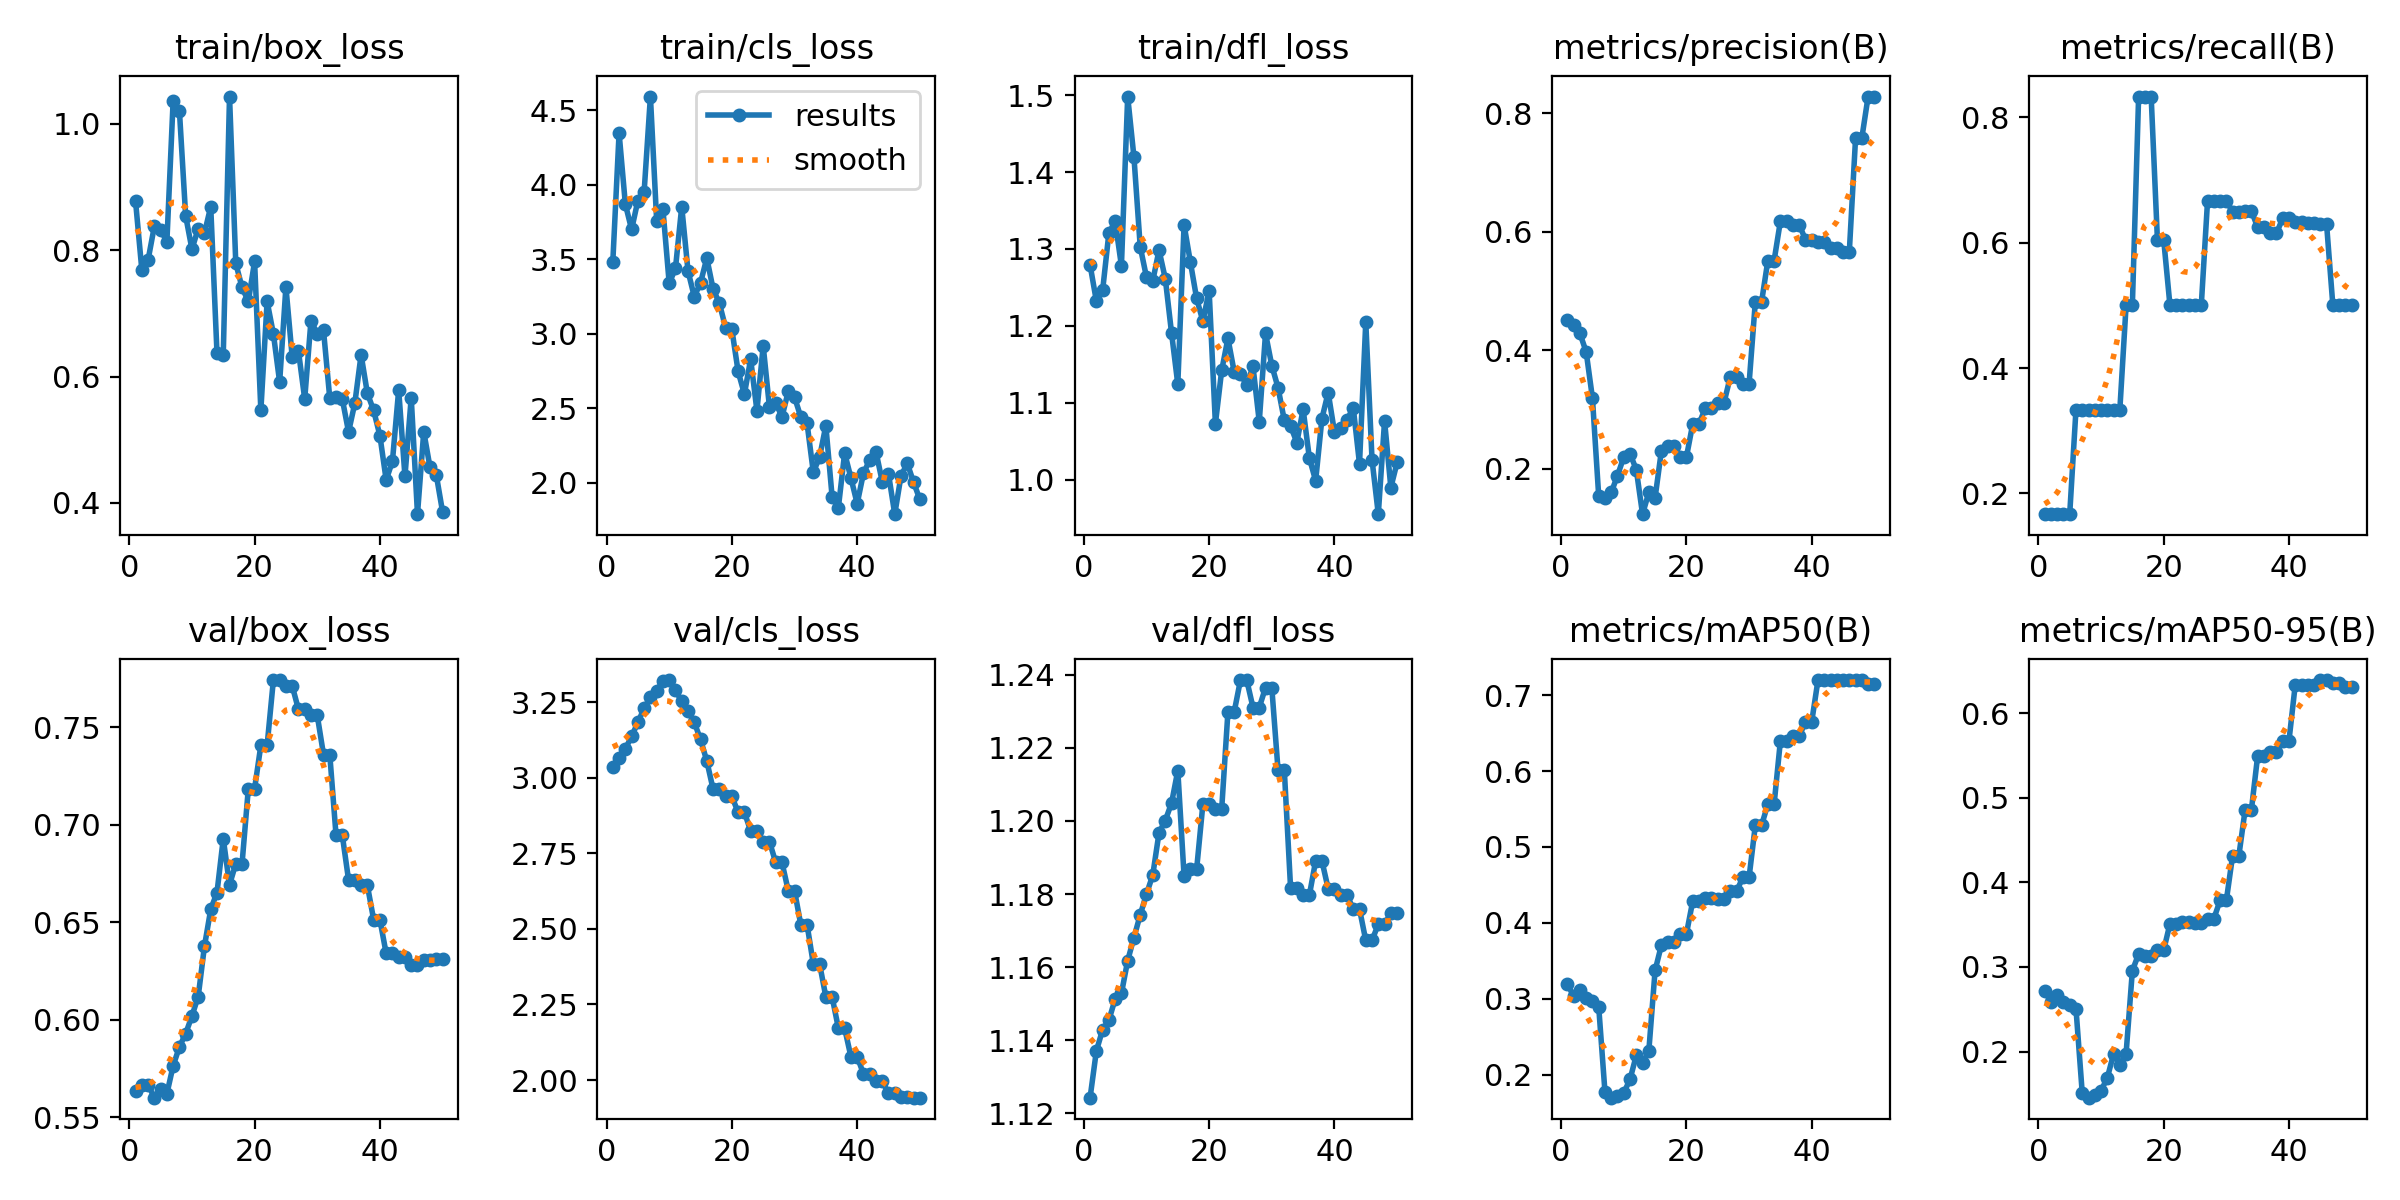

Values plotted in this chart, from the file beside it:
epoch, time, train/box_loss, train/cls_loss, train/dfl_loss, metrics/precision(B), metrics/recall(B), metrics/mAP50(B), metrics/mAP50-95(B), val/box_loss, val/cls_loss, val/dfl_loss, lr/pg0, lr/pg1, lr/pg2, lr/pg3, lr/pg4, lr/pg5, lr/pg6, lr/pg7
1, 6.854, 0.8774, 3.483, 1.279, 0.4508, 0.1667, 0.3194, 0.2717, 0.5636, 3.034, 1.124, 0, 0, 0, 0, 0, 0, 0, 0
2, 8.688, 0.769, 4.346, 1.232, 0.4426, 0.1667, 0.3034, 0.2588, 0.5666, 3.066, 1.137, 4.90198e-05, 1.63399e-05, 4.90198e-05, 1.63399e-05, 4.90198e-05, 1.63399e-05, 4.90198e-05, 1.63399e-05
3, 10.28, 0.7843, 3.868, 1.246, 0.4288, 0.1667, 0.3115, 0.2666, 0.5666, 3.096, 1.143, 9.60592e-05, 3.20197e-05, 9.60592e-05, 3.20197e-05, 9.60592e-05, 3.20197e-05, 9.60592e-05, 3.20197e-05
4, 11.83, 0.8376, 3.698, 1.321, 0.3976, 0.1667, 0.3006, 0.2581, 0.56, 3.136, 1.145, 0.0001411, 4.70394e-05, 0.0001411, 4.70394e-05, 0.0001411, 4.70394e-05, 0.0001411, 4.70394e-05
5, 13.29, 0.8323, 3.893, 1.336, 0.3197, 0.1667, 0.2964, 0.2554, 0.5645, 3.183, 1.151, 0.0001842, 6.13989e-05, 0.0001842, 6.13989e-05, 0.0001842, 6.13989e-05, 0.0001842, 6.13989e-05
6, 14.91, 0.8131, 3.953, 1.278, 0.1542, 0.3333, 0.2895, 0.2508, 0.562, 3.23, 1.153, 0.0002253, 7.50984e-05, 0.0002253, 7.50984e-05, 0.0002253, 7.50984e-05, 0.0002253, 7.50984e-05
7, 16.49, 1.036, 4.591, 1.498, 0.1502, 0.3333, 0.1772, 0.1511, 0.5763, 3.265, 1.162, 0.0002644, 8.81376e-05, 0.0002644, 8.81376e-05, 0.0002644, 8.81376e-05, 0.0002644, 8.81376e-05
8, 18.29, 1.021, 3.757, 1.419, 0.1601, 0.3333, 0.1695, 0.1456, 0.586, 3.287, 1.168, 0.0003015, 0.0001005, 0.0003015, 0.0001005, 0.0003015, 0.0001005, 0.0003015, 0.0001005
9, 21.35, 0.8541, 3.834, 1.303, 0.1886, 0.3333, 0.1719, 0.149, 0.5928, 3.32, 1.174, 0.0003367, 0.0001122, 0.0003367, 0.0001122, 0.0003367, 0.0001122, 0.0003367, 0.0001122
10, 24.23, 0.8015, 3.336, 1.263, 0.2198, 0.3333, 0.1758, 0.1539, 0.6019, 3.323, 1.18, 0.0003699, 0.0001233, 0.0003699, 0.0001233, 0.0003699, 0.0001233, 0.0003699, 0.0001233
11, 26.91, 0.8339, 3.438, 1.258, 0.2256, 0.3333, 0.1937, 0.1689, 0.6118, 3.288, 1.185, 0.0004011, 0.0001337, 0.0004011, 0.0001337, 0.0004011, 0.0001337, 0.0004011, 0.0001337
12, 29.8, 0.8271, 3.852, 1.298, 0.1987, 0.3333, 0.2253, 0.1973, 0.6377, 3.253, 1.197, 0.0004303, 0.0001434, 0.0004303, 0.0001434, 0.0004303, 0.0001434, 0.0004303, 0.0001434
13, 32.63, 0.8685, 3.42, 1.261, 0.1235, 0.3334, 0.2148, 0.1847, 0.6565, 3.22, 1.2, 0.0004575, 0.0001525, 0.0004575, 0.0001525, 0.0004575, 0.0001525, 0.0004575, 0.0001525
14, 36.01, 0.637, 3.248, 1.191, 0.1603, 0.5, 0.2311, 0.1977, 0.6652, 3.183, 1.205, 0.0004828, 0.0001609, 0.0004828, 0.0001609, 0.0004828, 0.0001609, 0.0004828, 0.0001609
15, 40.36, 0.6342, 3.34, 1.124, 0.1512, 0.5, 0.3372, 0.2955, 0.6928, 3.126, 1.214, 0.0005061, 0.0001687, 0.0005061, 0.0001687, 0.0005061, 0.0001687, 0.0005061, 0.0001687
16, 44.79, 1.043, 3.507, 1.331, 0.2301, 0.8333, 0.3703, 0.3155, 0.6692, 3.055, 1.185, 0.0005274, 0.0001758, 0.0005274, 0.0001758, 0.0005274, 0.0001758, 0.0005274, 0.0001758
17, 49.04, 0.7789, 3.3, 1.283, 0.239, 0.8333, 0.3753, 0.3132, 0.68, 2.962, 1.187, 0.0005467, 0.0001822, 0.0005467, 0.0001822, 0.0005467, 0.0001822, 0.0005467, 0.0001822
18, 52.7, 0.7409, 3.204, 1.236, 0.239, 0.8333, 0.3753, 0.3132, 0.68, 2.962, 1.187, 0.000564, 0.000188, 0.000564, 0.000188, 0.000564, 0.000188, 0.000564, 0.000188
19, 57.82, 0.7188, 3.039, 1.206, 0.2198, 0.605, 0.3854, 0.3198, 0.7185, 2.938, 1.205, 0.0005794, 0.0001931, 0.0005794, 0.0001931, 0.0005794, 0.0001931, 0.0005794, 0.0001931
20, 61.42, 0.782, 3.027, 1.246, 0.2198, 0.605, 0.3854, 0.3198, 0.7185, 2.938, 1.205, 0.0005927, 0.0001976, 0.0005927, 0.0001976, 0.0005927, 0.0001976, 0.0005927, 0.0001976
21, 65.7, 0.5465, 2.745, 1.072, 0.2754, 0.5, 0.4283, 0.3511, 0.7407, 2.885, 1.203, 0.0006041, 0.0002014, 0.0006041, 0.0002014, 0.0006041, 0.0002014, 0.0006041, 0.0002014
22, 69.33, 0.7188, 2.593, 1.142, 0.2754, 0.5, 0.4283, 0.3511, 0.7407, 2.885, 1.203, 0.0006135, 0.0002045, 0.0006135, 0.0002045, 0.0006135, 0.0002045, 0.0006135, 0.0002045
23, 75.33, 0.6675, 2.828, 1.184, 0.3023, 0.5, 0.4333, 0.3534, 0.7742, 2.824, 1.23, 0.000621, 0.000207, 0.000621, 0.000207, 0.000621, 0.000207, 0.000621, 0.000207
24, 79.3, 0.5912, 2.482, 1.14, 0.3023, 0.5, 0.4333, 0.3534, 0.7742, 2.824, 1.23, 0.0006264, 0.0002088, 0.0006264, 0.0002088, 0.0006264, 0.0002088, 0.0006264, 0.0002088
25, 83.48, 0.7419, 2.918, 1.137, 0.3116, 0.5, 0.4319, 0.3515, 0.7712, 2.788, 1.239, 0.0006299, 0.00021, 0.0006299, 0.00021, 0.0006299, 0.00021, 0.0006299, 0.00021
26, 87.16, 0.631, 2.506, 1.123, 0.3116, 0.5, 0.4319, 0.3515, 0.7712, 2.788, 1.239, 0.0006314, 0.0002105, 0.0006314, 0.0002105, 0.0006314, 0.0002105, 0.0006314, 0.0002105
27, 90.99, 0.6402, 2.535, 1.147, 0.3552, 0.6667, 0.4414, 0.357, 0.7591, 2.72, 1.231, 0.0006309, 0.0002103, 0.0006309, 0.0002103, 0.0006309, 0.0002103, 0.0006309, 0.0002103
28, 93.82, 0.5645, 2.44, 1.075, 0.3552, 0.6667, 0.4414, 0.357, 0.7591, 2.72, 1.231, 0.0006284, 0.0002095, 0.0006284, 0.0002095, 0.0006284, 0.0002095, 0.0006284, 0.0002095
29, 96.77, 0.6884, 2.612, 1.19, 0.3434, 0.6667, 0.4598, 0.3786, 0.7561, 2.626, 1.236, 0.000624, 0.000208, 0.000624, 0.000208, 0.000624, 0.000208, 0.000624, 0.000208
30, 99.37, 0.6676, 2.573, 1.148, 0.3434, 0.6667, 0.4598, 0.3786, 0.7561, 2.626, 1.236, 0.0006175, 0.0002058, 0.0006175, 0.0002058, 0.0006175, 0.0002058, 0.0006175, 0.0002058
31, 104.9, 0.6731, 2.44, 1.119, 0.4821, 0.6496, 0.5286, 0.4316, 0.7359, 2.514, 1.214, 0.0006091, 0.000203, 0.0006091, 0.000203, 0.0006091, 0.000203, 0.0006091, 0.000203
32, 107.5, 0.5657, 2.398, 1.077, 0.4821, 0.6496, 0.5286, 0.4316, 0.7359, 2.514, 1.214, 0.0005987, 0.0001996, 0.0005987, 0.0001996, 0.0005987, 0.0001996, 0.0005987, 0.0001996
33, 110.9, 0.5673, 2.069, 1.07, 0.5517, 0.6508, 0.5565, 0.4858, 0.6946, 2.384, 1.182, 0.0005864, 0.0001955, 0.0005864, 0.0001955, 0.0005864, 0.0001955, 0.0005864, 0.0001955
34, 113.4, 0.5644, 2.17, 1.048, 0.5517, 0.6508, 0.5565, 0.4858, 0.6946, 2.384, 1.182, 0.000572, 0.0001907, 0.000572, 0.0001907, 0.000572, 0.0001907, 0.000572, 0.0001907
35, 116.7, 0.5123, 2.382, 1.091, 0.6182, 0.6246, 0.6399, 0.5496, 0.6716, 2.275, 1.18, 0.0005557, 0.0001852, 0.0005557, 0.0001852, 0.0005557, 0.0001852, 0.0005557, 0.0001852
36, 119.3, 0.5578, 1.904, 1.028, 0.6182, 0.6246, 0.6399, 0.5496, 0.6716, 2.275, 1.18, 0.0005374, 0.0001791, 0.0005374, 0.0001791, 0.0005374, 0.0001791, 0.0005374, 0.0001791
37, 123.1, 0.6345, 1.831, 0.9986, 0.6123, 0.615, 0.6458, 0.5545, 0.6689, 2.171, 1.189, 0.0005171, 0.0001724, 0.0005171, 0.0001724, 0.0005171, 0.0001724, 0.0005171, 0.0001724
38, 127, 0.5735, 2.198, 1.079, 0.6123, 0.615, 0.6458, 0.5545, 0.6689, 2.171, 1.189, 0.0004948, 0.0001649, 0.0004948, 0.0001649, 0.0004948, 0.0001649, 0.0004948, 0.0001649
39, 130.5, 0.5465, 2.031, 1.113, 0.587, 0.6392, 0.665, 0.5676, 0.6513, 2.077, 1.181, 0.0004705, 0.0001568, 0.0004705, 0.0001568, 0.0004705, 0.0001568, 0.0004705, 0.0001568
40, 133.9, 0.5065, 1.858, 1.062, 0.587, 0.6392, 0.665, 0.5676, 0.6513, 2.077, 1.181, 0.0004443, 0.0001481, 0.0004443, 0.0001481, 0.0004443, 0.0001481, 0.0004443, 0.0001481
41, 171.5, 0.4364, 2.062, 1.068, 0.5823, 0.6327, 0.72, 0.6337, 0.634, 2.021, 1.18, 0.0004161, 0.0001387, 0.0004161, 0.0001387, 0.0004161, 0.0001387, 0.0004161, 0.0001387
42, 174.2, 0.4659, 2.151, 1.077, 0.5823, 0.6327, 0.72, 0.6337, 0.634, 2.021, 1.18, 0.0003859, 0.0001286, 0.0003859, 0.0001286, 0.0003859, 0.0001286, 0.0003859, 0.0001286
43, 177, 0.5789, 2.207, 1.094, 0.5726, 0.6312, 0.72, 0.6336, 0.6323, 1.996, 1.176, 0.0003537, 0.0001179, 0.0003537, 0.0001179, 0.0003537, 0.0001179, 0.0003537, 0.0001179
44, 179.2, 0.442, 2.005, 1.02, 0.5726, 0.6312, 0.72, 0.6336, 0.6323, 1.996, 1.176, 0.0003196, 0.0001065, 0.0003196, 0.0001065, 0.0003196, 0.0001065, 0.0003196, 0.0001065
45, 181.9, 0.5666, 2.057, 1.205, 0.5665, 0.6294, 0.72, 0.6391, 0.628, 1.956, 1.167, 0.0002834, 9.44722e-05, 0.0002834, 9.44722e-05, 0.0002834, 9.44722e-05, 0.0002834, 9.44722e-05
46, 184.2, 0.3822, 1.787, 1.026, 0.5665, 0.6294, 0.72, 0.6391, 0.628, 1.956, 1.167, 0.0002453, 8.17663e-05, 0.0002453, 8.17663e-05, 0.0002453, 8.17663e-05, 0.0002453, 8.17663e-05
47, 186.9, 0.5128, 2.045, 0.955, 0.7587, 0.5, 0.72, 0.6354, 0.6304, 1.944, 1.172, 0.0002052, 6.84003e-05, 0.0002052, 6.84003e-05, 0.0002052, 6.84003e-05, 0.0002052, 6.84003e-05
48, 189.1, 0.4563, 2.128, 1.076, 0.7587, 0.5, 0.72, 0.6354, 0.6304, 1.944, 1.172, 0.0001631, 5.43742e-05, 0.0001631, 5.43742e-05, 0.0001631, 5.43742e-05, 0.0001631, 5.43742e-05
49, 191.3, 0.4443, 2.002, 0.9896, 0.8286, 0.5, 0.7145, 0.6315, 0.6309, 1.942, 1.175, 0.0001191, 3.96879e-05, 0.0001191, 3.96879e-05, 0.0001191, 3.96879e-05, 0.0001191, 3.96879e-05
50, 193.2, 0.3862, 1.886, 1.022, 0.8286, 0.5, 0.7145, 0.6315, 0.6309, 1.942, 1.175, 7.30246e-05, 2.43415e-05, 7.30246e-05, 2.43415e-05, 7.30246e-05, 2.43415e-05, 7.30246e-05, 2.43415e-05
